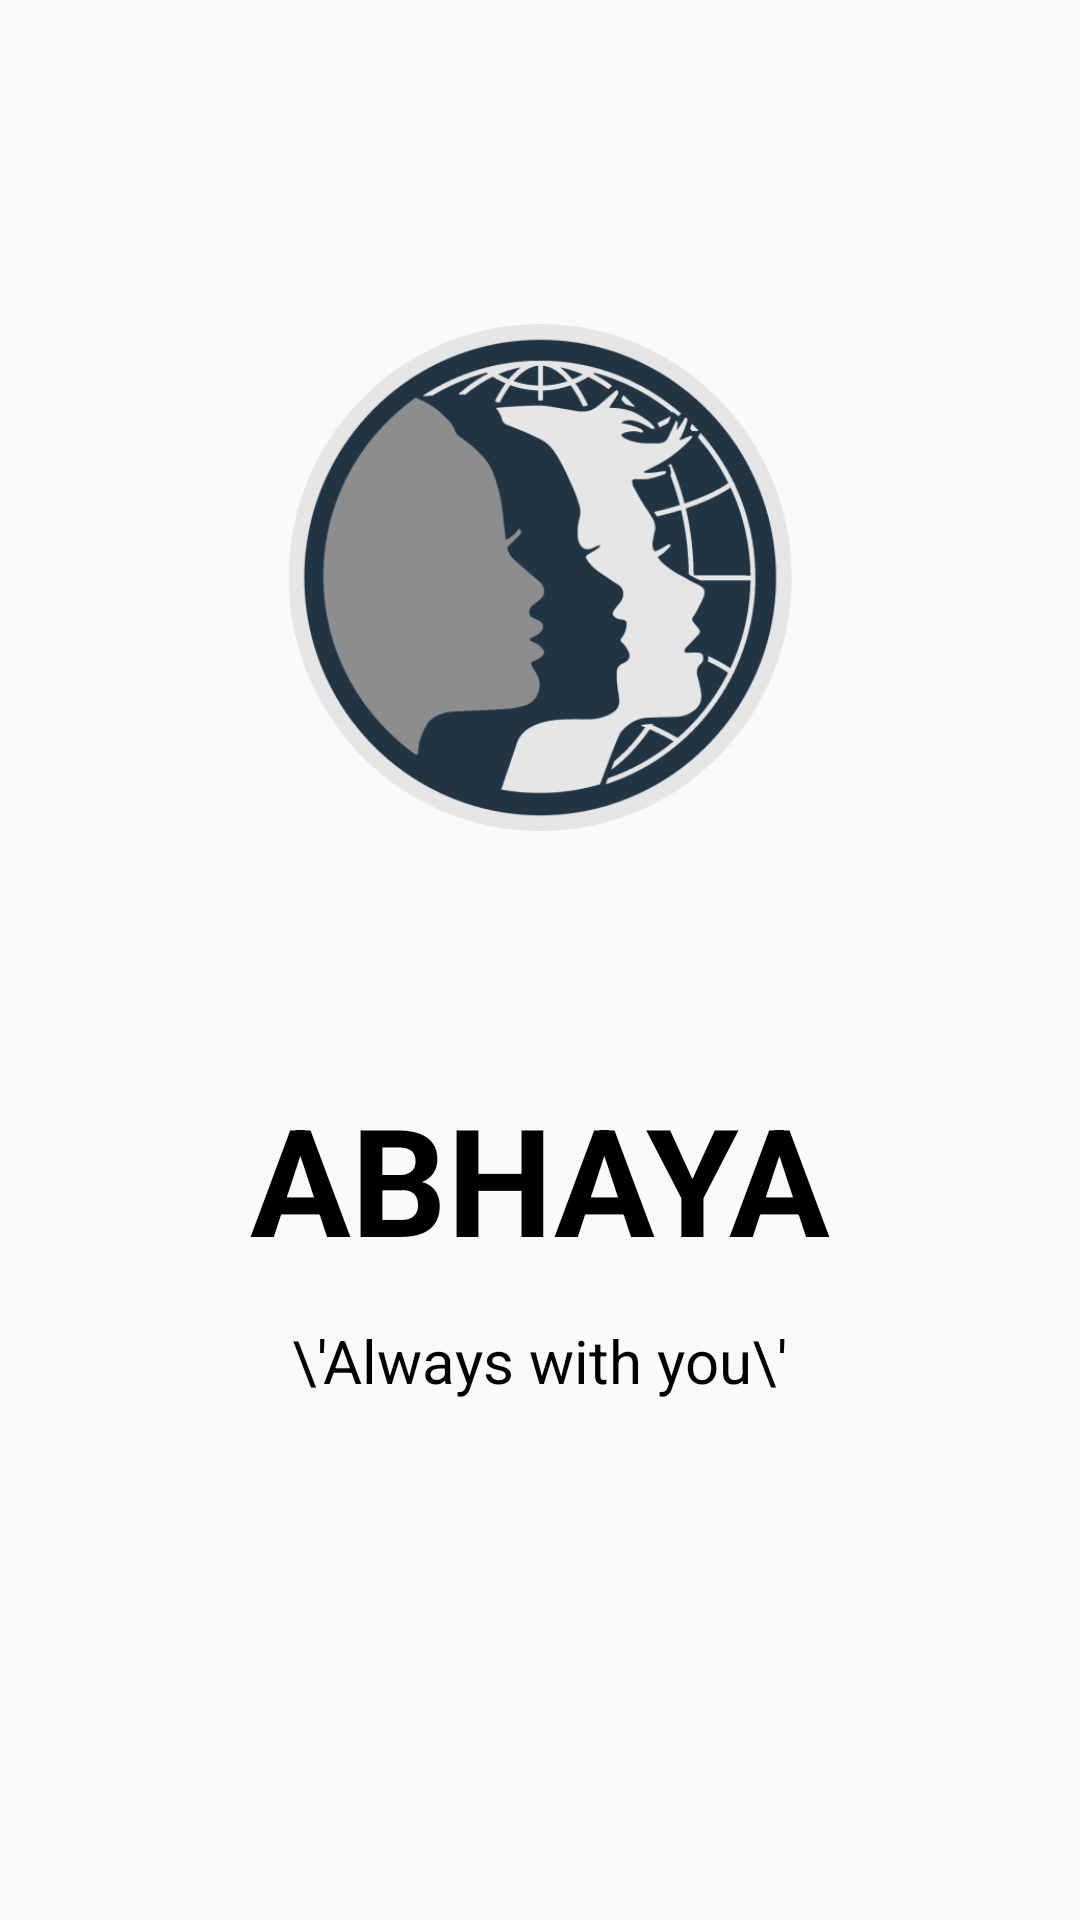

This screen was rendered from an Android layout file. Write that file and the resources it references.
<!-- AndroidManifest.xml: activity theme AppTheme.NoActionBar -->
<!-- res/layout/activity_splash.xml -->
<?xml version="1.0" encoding="utf-8"?>
<RelativeLayout xmlns:android="http://schemas.android.com/apk/res/android"
    xmlns:tools="http://schemas.android.com/tools"
    android:layout_width="match_parent"
    android:layout_height="match_parent">

    <ImageView
        android:layout_width="169dp"
        android:layout_height="169dp"
        android:layout_alignParentTop="true"
        android:layout_centerHorizontal="true"
        android:layout_marginTop="108dp"
        android:background="@drawable/women_app"
        tools:context=".SplashActivity"></ImageView>

    <TextView
        android:layout_width="match_parent"
        android:layout_height="wrap_content"
        android:layout_alignParentBottom="true"
        android:layout_alignParentStart="true"
        android:layout_marginBottom="214dp"
        android:text="ABHAYA"
        android:textAlignment="center"
        android:textColor="#000000"
        android:textSize="50dp"
        android:textStyle="bold" />

    <TextView
        android:layout_width="165dp"
        android:layout_height="50dp"
        android:layout_alignParentBottom="true"
        android:layout_centerHorizontal="true"
        android:layout_marginBottom="150dp"
        android:text="\'Always with you\'"
        android:textColor="#000000"
        android:textSize="20dp" />
    </RelativeLayout>
<!-- resources referenced by this layout -->
<resources>
  <!-- drawable women_app: png bitmap (drawable-v24, 52931 bytes) -->
  <style name="AppTheme.NoActionBar">
          <item name="windowActionBar">false</item>
          <item name="windowNoTitle">true</item>
      </style>
</resources>
